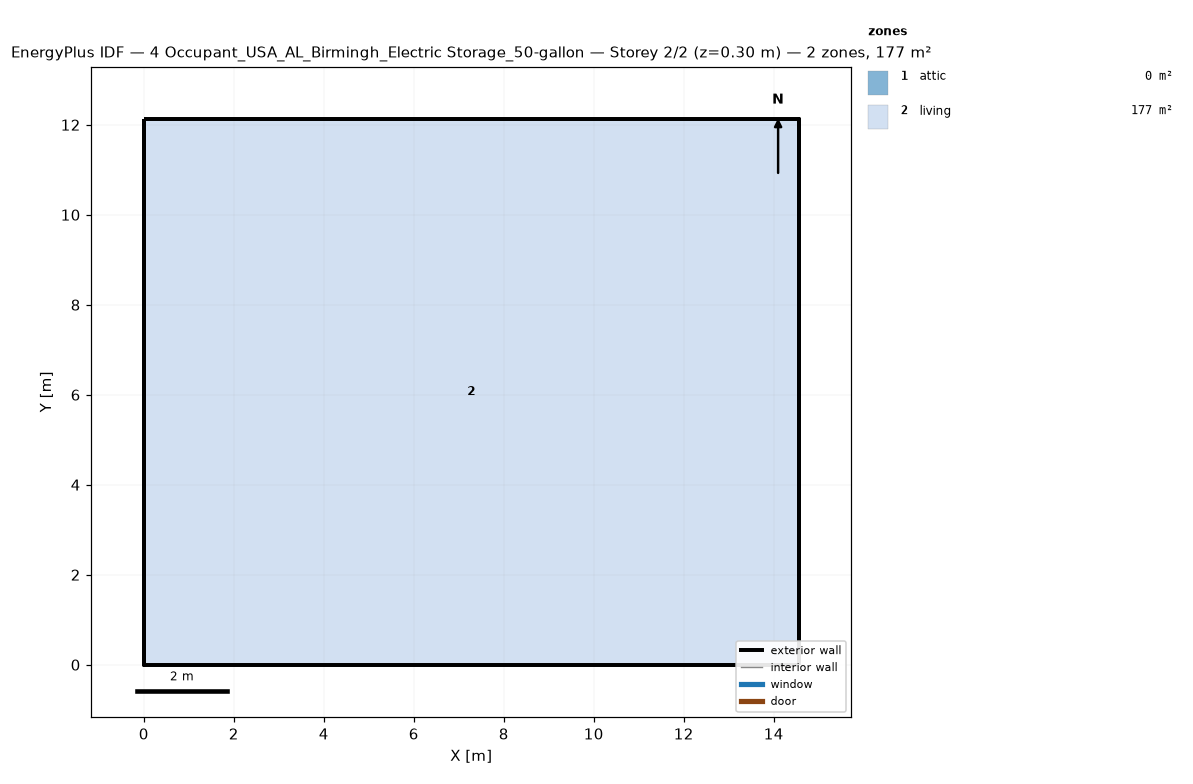
=== STOREY PLAN SPEC (per zone: floor XY polygon, exterior-wall plan segments, windows/doors) ===
zone 1: attic  (0.0 m²)
  exterior wall: (14.55, 0.00) – (14.55, 12.13) – (14.55, 6.06)  [18.2 m]
  exterior wall: (0.00, 12.13) – (0.00, 0.00) – (0.00, 6.06)  [18.2 m]
zone 2: living  (176.5 m²)
  floor: (0.00, 0.00) (0.00, 12.13) (14.55, 12.13) (14.55, 0.00)
  exterior wall: (0.00, 0.00) – (14.55, 0.00)  [14.6 m]
  exterior wall: (14.55, 0.00) – (14.55, 12.13)  [12.1 m]
  exterior wall: (14.55, 12.13) – (0.00, 12.13)  [14.6 m]
  exterior wall: (0.00, 12.13) – (0.00, 0.00)  [12.1 m]

=== DERIVED (storey summary) ===
Building: 4 Occupant_USA_AL_Birmingh_Electric Storage_50-gallon
Storey: 2 of 2  (floor level z = 0.30 m)
Storey gross floor area: 176.5 m²
Zones on this storey: 2
  - attic: floor 0.0 m²; exterior wall 36.4 m (24.5 m²); WWR 0.0%
  - living: floor 176.5 m²; exterior wall 53.4 m (146.4 m²); WWR 0.0%
Zone adjacency: (none detected)